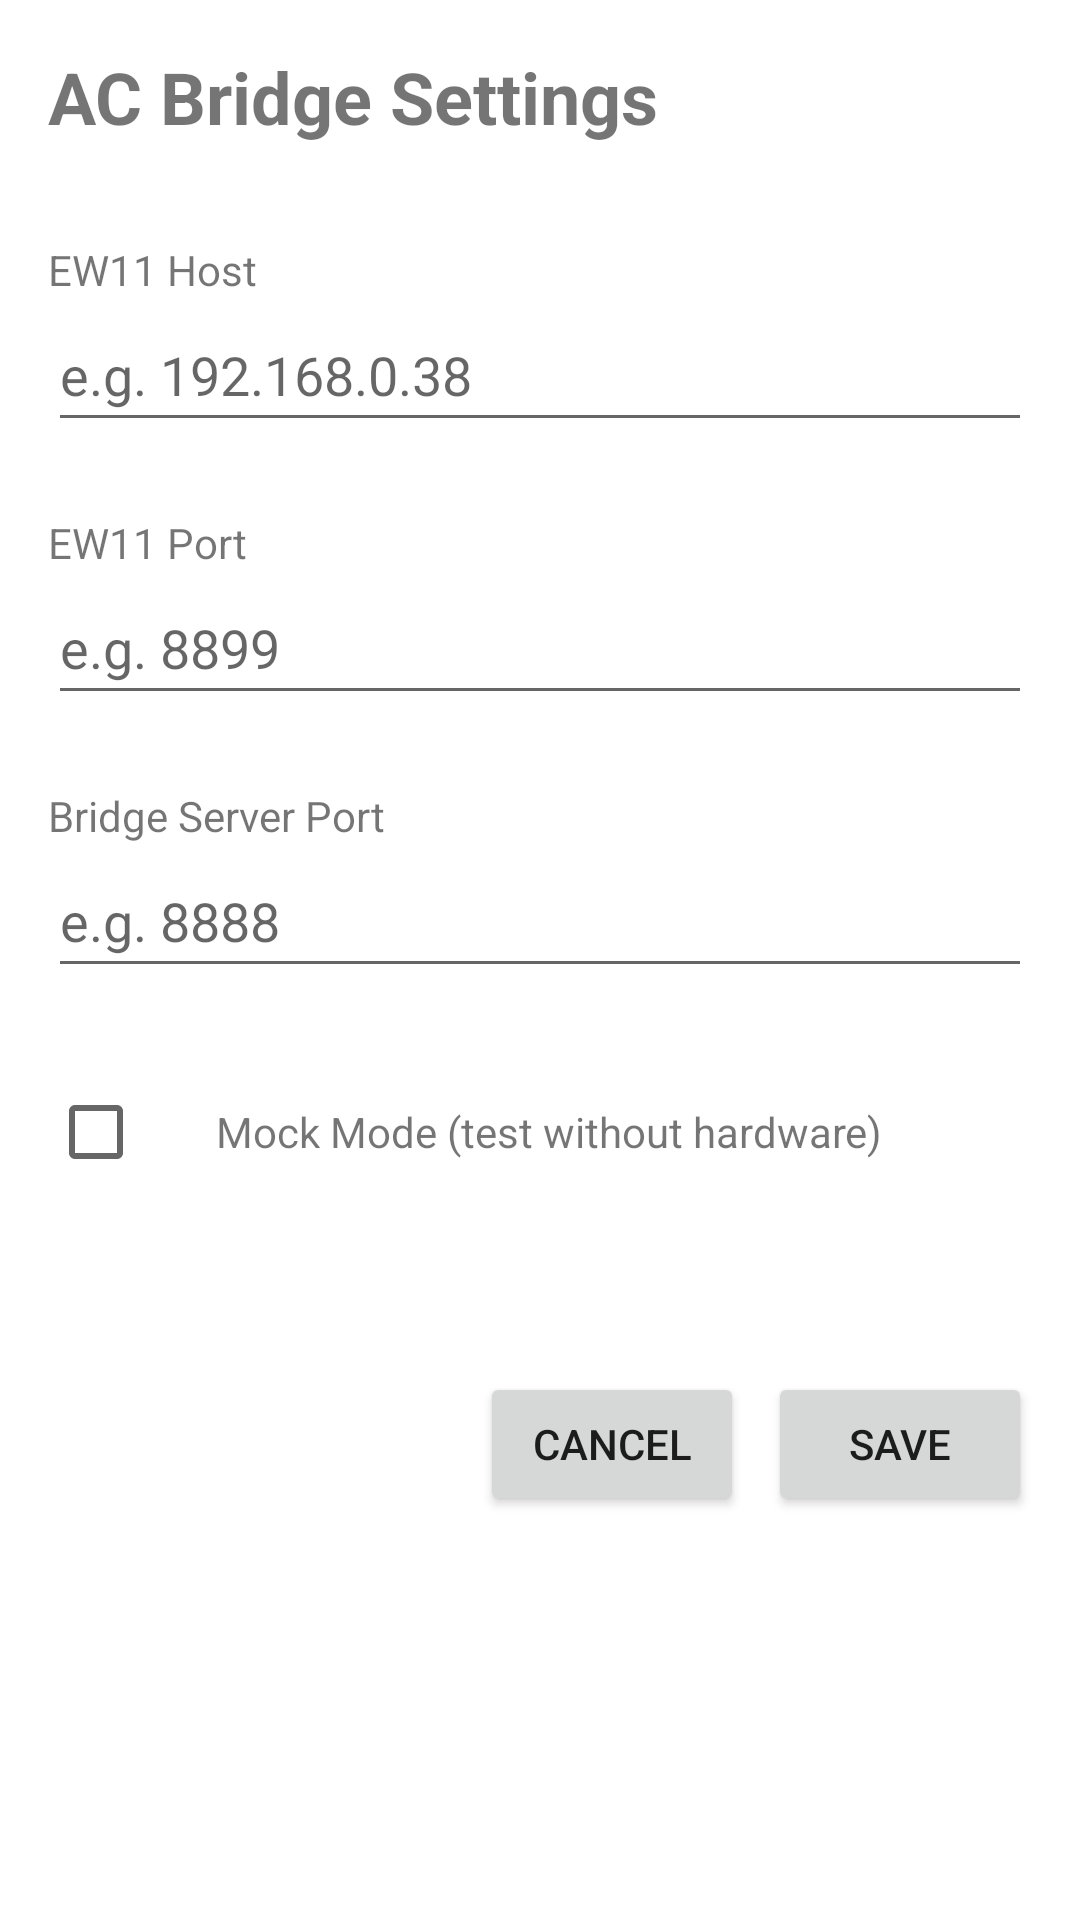

The Android layout XML behind this screen, and the referenced resources:
<!-- AndroidManifest.xml: application theme Theme.ACBridge -->
<!-- res/layout/activity_settings.xml -->
<?xml version="1.0" encoding="utf-8"?>
<LinearLayout xmlns:android="http://schemas.android.com/apk/res/android"
    android:layout_width="match_parent"
    android:layout_height="match_parent"
    android:orientation="vertical"
    android:padding="16dp">

    <TextView
        android:layout_width="wrap_content"
        android:layout_height="wrap_content"
        android:text="AC Bridge Settings"
        android:textSize="24sp"
        android:textStyle="bold"
        android:layout_marginBottom="24dp" />

    
    <TextView
        android:layout_width="wrap_content"
        android:layout_height="wrap_content"
        android:text="EW11 Host"
        android:textSize="14sp"
        android:layout_marginTop="8dp" />

    <EditText
        android:id="@+id/ew11_host_input"
        android:layout_width="match_parent"
        android:layout_height="48dp"
        android:inputType="text"
        android:hint="e.g. 192.168.0.38"
        android:layout_marginBottom="16dp" />

    
    <TextView
        android:layout_width="wrap_content"
        android:layout_height="wrap_content"
        android:text="EW11 Port"
        android:textSize="14sp"
        android:layout_marginTop="8dp" />

    <EditText
        android:id="@+id/ew11_port_input"
        android:layout_width="match_parent"
        android:layout_height="48dp"
        android:inputType="number"
        android:hint="e.g. 8899"
        android:layout_marginBottom="16dp" />

    
    <TextView
        android:layout_width="wrap_content"
        android:layout_height="wrap_content"
        android:text="Bridge Server Port"
        android:textSize="14sp"
        android:layout_marginTop="8dp" />

    <EditText
        android:id="@+id/server_port_input"
        android:layout_width="match_parent"
        android:layout_height="48dp"
        android:inputType="number"
        android:hint="e.g. 8888"
        android:layout_marginBottom="24dp" />

    
    <LinearLayout
        android:layout_width="match_parent"
        android:layout_height="wrap_content"
        android:orientation="horizontal"
        android:gravity="center_vertical"
        android:layout_marginBottom="24dp">

        <CheckBox
            android:id="@+id/mock_mode_toggle"
            android:layout_width="wrap_content"
            android:layout_height="wrap_content"
            android:layout_marginEnd="8dp" />

        <TextView
            android:layout_width="0dp"
            android:layout_height="wrap_content"
            android:layout_weight="1"
            android:text="Mock Mode (test without hardware)"
            android:textSize="14sp" />
    </LinearLayout>

    
    <LinearLayout
        android:layout_width="match_parent"
        android:layout_height="wrap_content"
        android:orientation="horizontal"
        android:gravity="end"
        android:layout_marginTop="32dp">

        <Button
            android:id="@+id/cancel_btn"
            android:layout_width="wrap_content"
            android:layout_height="wrap_content"
            android:text="Cancel"
            android:layout_marginEnd="8dp" />

        <Button
            android:id="@+id/save_btn"
            android:layout_width="wrap_content"
            android:layout_height="wrap_content"
            android:text="Save" />
    </LinearLayout>

</LinearLayout>
<!-- resources referenced by this layout -->
<resources>
  <style name="Theme.ACBridge" parent="Theme.MaterialComponents.DayNight.DarkActionBar">
          <item name="colorPrimary">@color/purple_500</item>
          <item name="colorPrimaryVariant">@color/purple_700</item>
          <item name="colorSecondary">@color/teal_200</item>
          <item name="colorSecondaryVariant">@color/teal_700</item>
          <item name="colorError">@color/red_500</item>
          <item name="colorSurface">@color/white</item>
          <item name="colorOnPrimary">@color/white</item>
          <item name="colorOnSecondary">@color/black</item>
          <item name="colorOnError">@color/white</item>
          <item name="colorOnSurface">@color/black</item>
      </style>
  <color name="purple_500">#6200EE</color>
  <color name="purple_700">#3700B3</color>
  <color name="teal_200">#03DAC5</color>
  <color name="teal_700">#018786</color>
  <color name="red_500">#F44336</color>
  <color name="white">#FFFFFF</color>
  <color name="black">#000000</color>
</resources>
